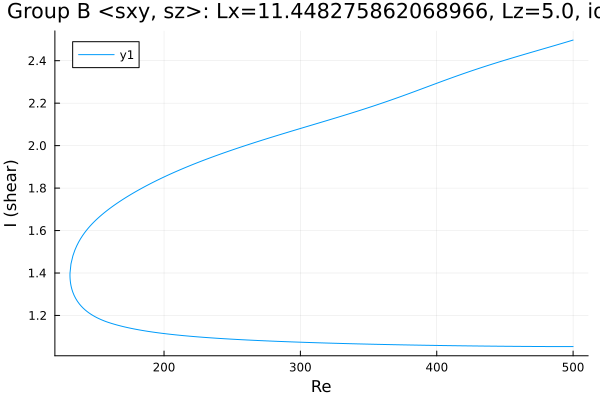

Source data for this figure (header and first rows):
Re, shear
500.0, 1.053
499.7, 1.053
498.2, 1.053
496.8, 1.053
495.4, 1.053
494, 1.053
492.6, 1.053
491.2, 1.053
489.8, 1.053
488.3, 1.053
486.9, 1.053
485.5, 1.053
484.1, 1.054
482.7, 1.054
481.3, 1.054
479.9, 1.054
478.4, 1.054
477, 1.054
475.6, 1.054
474.2, 1.054
472.8, 1.054
471.4, 1.054
470, 1.054
468.5, 1.054
467.1, 1.054
465.7, 1.054
464.3, 1.054
462.9, 1.054
461.5, 1.054
460.1, 1.054
458.6, 1.054
457.2, 1.054
455.8, 1.055
454.4, 1.055
453, 1.055
451.6, 1.055
450.2, 1.055
448.7, 1.055
447.3, 1.055
445.9, 1.055
444.5, 1.055
443.1, 1.055
441.7, 1.055
440.6, 1.055
439.2, 1.056
437.8, 1.056
436.4, 1.056
435, 1.056
433.6, 1.056
432.1, 1.056
430.7, 1.056
429.3, 1.056
427.9, 1.056
426.5, 1.056
425.1, 1.057
423.7, 1.057
422.2, 1.057
420.8, 1.057
419.4, 1.057
418, 1.057
... 528 more rows
